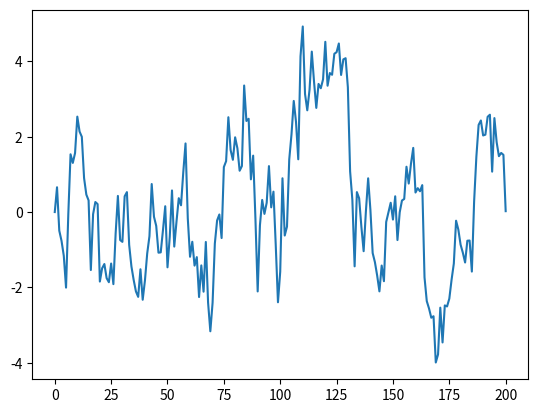

Here is the Python script that generated this plot:
import numpy as np
import matplotlib.pyplot as plt

a = 0.9
T = 200
x = np.empty(T+1)
x[0] = 0

for t in range(T):
    x[t+1] = a*x[t] + np.random.randn()

plt.plot(x)
plt.show()
